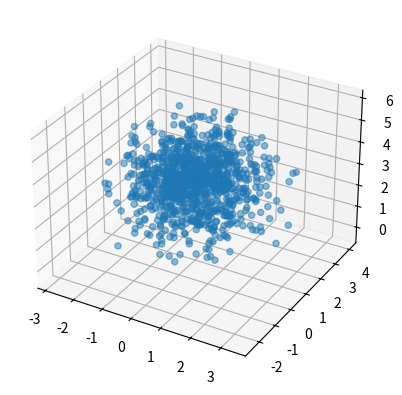

Source code (Python):
import sys

from numpy.random import normal
import matplotlib.pyplot as plt
from mpl_toolkits.mplot3d import Axes3D


class GaussianDataGenor:
    def __init__(self, mean, std, nsamples):
        self.mean = mean
        self.std = std
        self.n = nsamples
        self.dim = len(mean)

    def gen_samples(self):
        self.pts = normal(loc=self.mean, scale=self.std, size=(self.n, self.dim))
        return self.pts

    def plot_samples(self):
        fig = plt.figure()
        if self.dim == 1:
            plt.hist(self.pts)
        elif self.dim == 2:
            plt.scatter(self.pts[:,0], self.pts[:,1], marker='.')
            plt.axis('equal')
        elif self.dim == 3:
            ax = fig.add_subplot(111, projection='3d')
            ax.scatter(self.mean[0],  self.mean[1],  self.mean[2], c='r', marker='^', s=100)
            ax.scatter(self.pts[:,0], self.pts[:,1], self.pts[:,2], alpha=0.5)
        else:
            sys.exit('Plot error.')
        plt.show()


if __name__ == '__main__':
    
    mean = [0,1,3]
    std = [1]
    n = 1000 # #samples

    GauGenor = GaussianDataGenor(mean, std, n)
    pts = GauGenor.gen_samples()
    GauGenor.plot_samples()